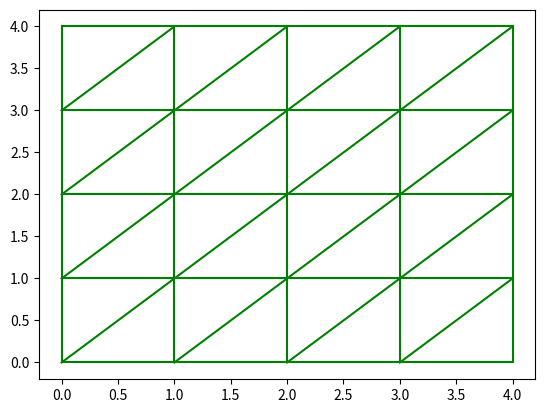

Python code for this plot:
import numpy as np
import matplotlib.pyplot as mplt

def f(x, m, b):
    return m*x + b

fig = mplt.figure(); ax = fig.add_subplot()
w = 4; h = 4
xAxis = np.arange(0, w + 1, 1); yAxis = np.arange(0, h + 1, 1); X, Y = np.meshgrid(xAxis, yAxis)

colorString = 'g'

nR = w + 1; numUp = w
for i in range(numUp + 1):
    xCoords = []; yCoords = []
    for x in range(nR - i):
        xCoords.append(x); yCoords.append(f(x, 1, i))
    #print(xCoords, yCoords)
    if(i != 0):
        ax.plot(yCoords, xCoords, color=colorString)
    ax.plot(xCoords, yCoords, color=colorString)

for x in range(w + 1):
    xCoords = []; yCoords = []; zCoords = []
    for y in range(h + 1):
        xCoords.append(x); yCoords.append(y); zCoords.append(np.random.rand())
    ax.plot(xCoords, yCoords, color=colorString)
    ax.plot(yCoords, xCoords, color=colorString)


mplt.show()
